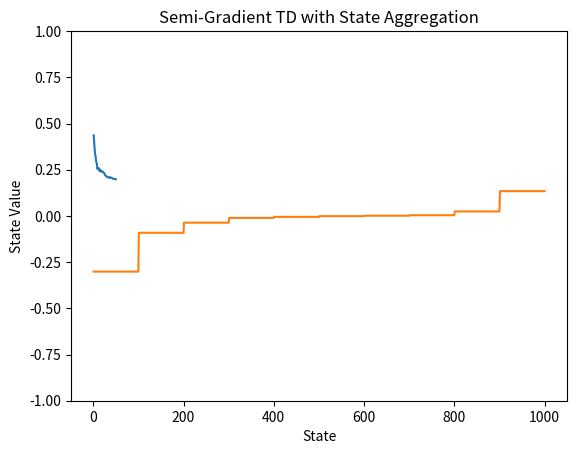

This chart was generated by the following Python code:

import numpy as np
import random
import pandas as pd
import matplotlib.pyplot as plt

WIN_STATE = 1001
LOSE_STATE = 0
actions = ["left","right"]
no_states = 1002
START = 500
jump_size = 100
no_features = 2
no_aggregation = 100

class AGENT:

    def __init__(self,epsilon, iterations, alpha, gamma):
        
        self.weights = np.zeros([int((WIN_STATE-1-LOSE_STATE)//no_aggregation),1])
        
        self.mu = np.zeros([int((WIN_STATE-1-LOSE_STATE)//no_aggregation),1])

        self.error = np.zeros([iterations,2])
        TrueStateValue = np.linspace(-1,1,int((WIN_STATE-1-LOSE_STATE)//no_aggregation)).reshape(-1,1)

        for i in range(iterations):
            
            self.CurrentState = START
            
            self = AGENT.Cumulative_Reward(self, gamma,alpha)

            # Error after each episode
            self.error[i,0] = i+1
            self.error[i,1] = np.sum((self.mu/(np.sum(self.mu)))*(TrueStateValue-self.weights)**2)

        self = AGENT.StateValue_update(self)


    def StateValue_update(self):

        self.StateValues = np.zeros([int(WIN_STATE-1-LOSE_STATE),2])

        for i in range(int(WIN_STATE-1-LOSE_STATE)):
            self.StateValues[i,0] = i + 1
            self.StateValues[i,1] = self.weights[int(i//no_aggregation)]

        return self

    def Policy(self, epsilon):
        
        act = random.choice(actions)
        hops = random.randint(1,(jump_size+1))
        
        return act, hops

    def Next_State(self, act, hops):
        
        if act == "left":
            
            Next_state = self.CurrentState - hops
            
            if Next_state <= 0:
                Next_state = LOSE_STATE

            
        elif act == "right":
            
            Next_state = self.CurrentState + hops
            
            if Next_state >= (no_states-1):
                Next_state = WIN_STATE
            
        self.CurrentState = Next_state
        
        return self

    def Reward(self):
        
        if self.CurrentState == WIN_STATE:
            R = 1
        elif self.CurrentState == LOSE_STATE:
            R = -1
        else:
            R = 0
            
        return R

    def mu_Update(self, state):
   
        self.mu[int((state-1)//no_aggregation)] += 1
        
        return self

    def Weight_Update(self,previous_state,R,alpha,gamma):

        x_S = np.zeros([int((WIN_STATE-1-LOSE_STATE)//no_aggregation),1]) 
        x_S[int((previous_state-1)//no_aggregation)] = 1

        v_hat_S = np.sum(self.weights*x_S)

        if self.CurrentState == WIN_STATE:
            v_hat_S_dash = 0
        elif self.CurrentState == LOSE_STATE:
            v_hat_S_dash = 0
        else:
            x_S_dash = np.zeros([int((WIN_STATE-1-LOSE_STATE)//no_aggregation),1]) 
            x_S_dash[int((self.CurrentState-1)//no_aggregation)] = 1
            v_hat_S_dash = np.sum(self.weights*x_S_dash)
        
        mu = self.mu[int((previous_state-1)//no_aggregation)]/np.sum(self.mu)
        
        self.weights = self.weights + mu*alpha*(R + gamma*v_hat_S_dash - v_hat_S)*x_S

        return self

    def Cumulative_Reward(self, gamma,alpha):
        
        while (self.CurrentState != WIN_STATE) and (self.CurrentState != LOSE_STATE):
            
                # Add state to list
                previous_state = self.CurrentState

                self = AGENT.mu_Update(self, previous_state)
                
                act, hops = AGENT.Policy(self,epsilon)

                self = AGENT.Next_State(self,act,hops)
                R = AGENT.Reward(self)

                self = AGENT.Weight_Update(self,previous_state,R,alpha,gamma)
        
        return self


iterations = 50
epsilon = 0.1
alpha = 0.22
gamma = 0.9
no_trials = 3

n_holder = np.zeros([no_trials,iterations])

for i in range(no_trials):
    ag = AGENT(epsilon,iterations, alpha, gamma)
    n_holder[i,:] = ag.error[:,1]


# Plot State Values - aggregated
plt.plot(ag.error[:,0], np.mean(n_holder,axis = 0))
plt.title('Semi-Gradient TD with State Aggregation - ERROR')
plt.xlabel('Episodes')
plt.ylabel('Mean Squared Error')
#plt.ylim(-1,1)
plt.show()

# Plot State Values - aggregated
plt.plot(ag.StateValues[:,0],ag.StateValues[:,1])
plt.title('Semi-Gradient TD with State Aggregation')
plt.xlabel('State')
plt.ylabel('State Value')
plt.ylim(-1,1)
plt.show()

